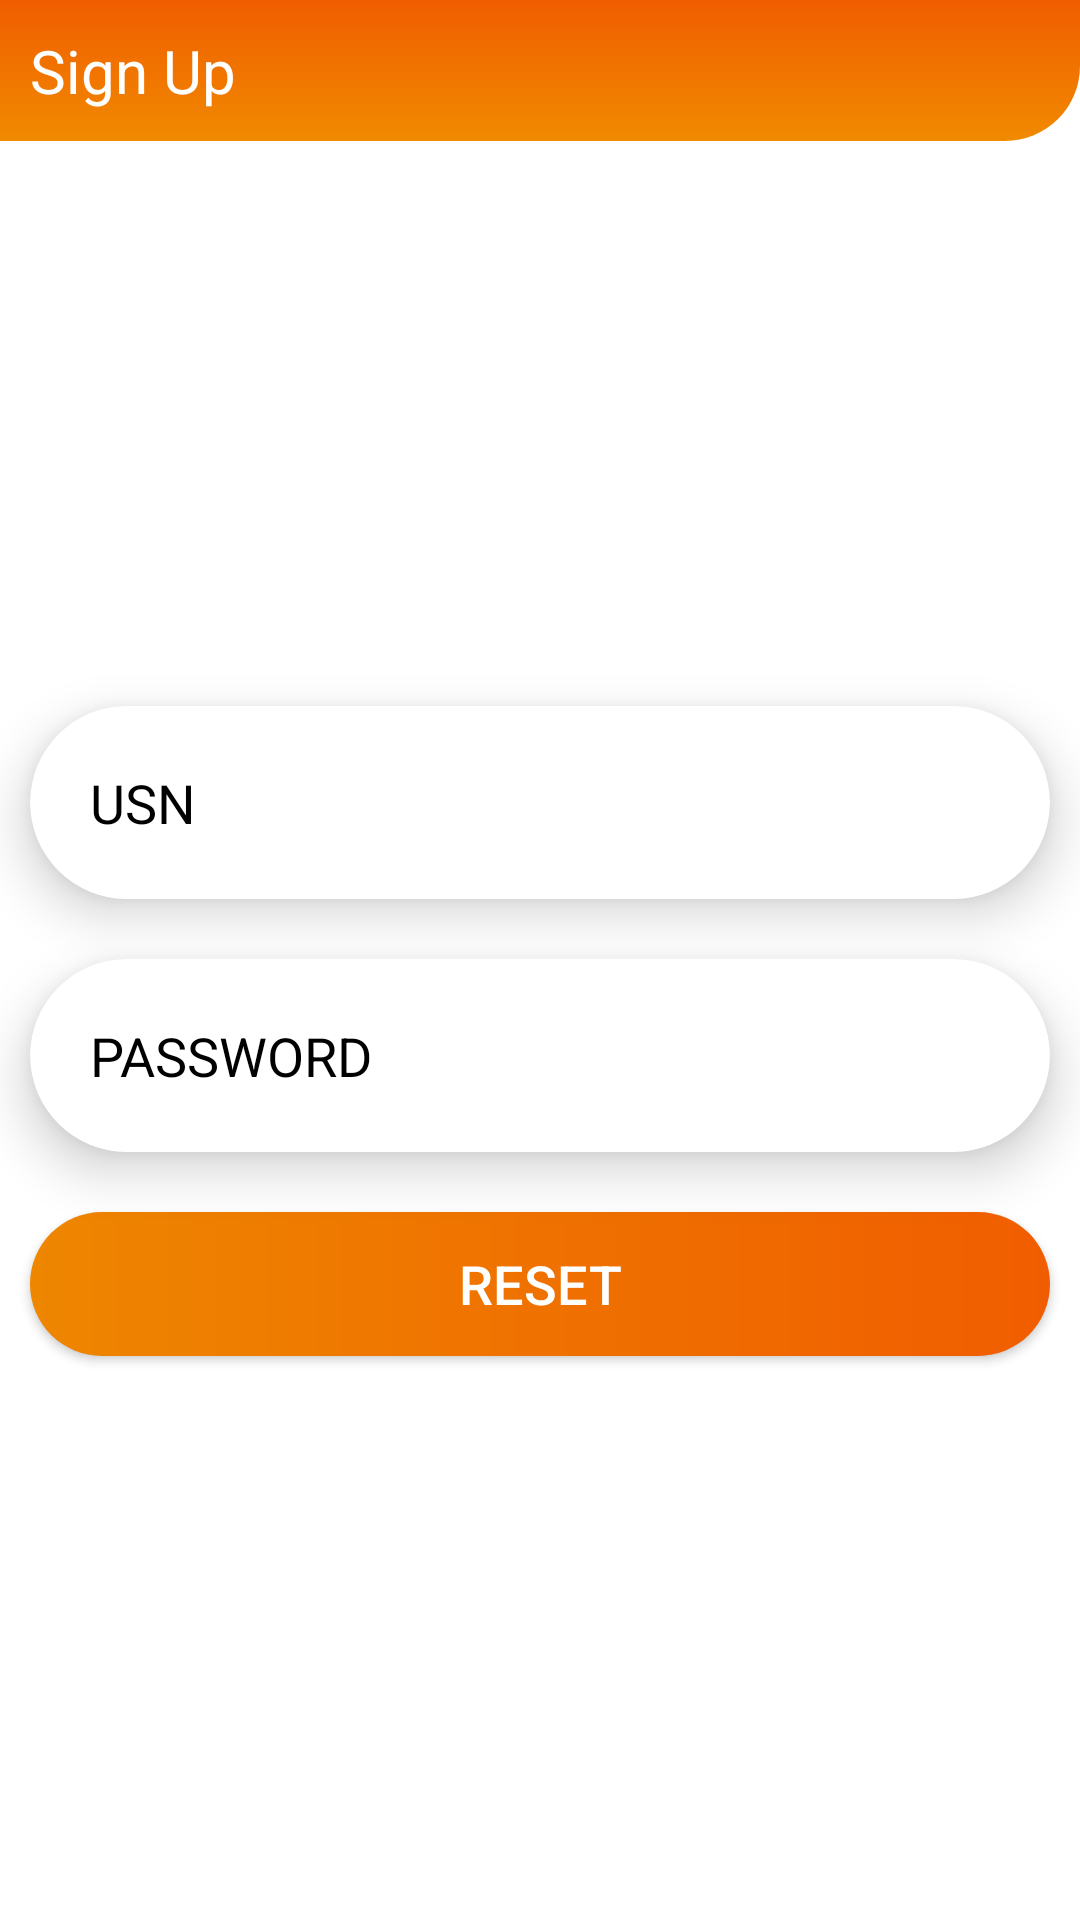

Android layout source for this screen:
<!-- AndroidManifest.xml: application theme Theme.Hachiman -->
<!-- res/layout/fragment_password_reset.xml -->
<?xml version="1.0" encoding="utf-8"?>
<androidx.constraintlayout.widget.ConstraintLayout xmlns:android="http://schemas.android.com/apk/res/android"
    xmlns:app="http://schemas.android.com/apk/res-auto"
    xmlns:tools="http://schemas.android.com/tools"
    android:id="@+id/frameLayout13"
    android:layout_width="match_parent"
    android:layout_height="match_parent"
    tools:context=".admin.PasswordResetFragment">

    <TextView
        android:id="@+id/msgbox"
        android:layout_width="wrap_content"
        android:layout_height="wrap_content"
        android:text="@string/textaf"
        android:textColor="#FF0000"
        android:visibility="gone"
        app:layout_constraintBottom_toTopOf="@id/usn_card"
        app:layout_constraintEnd_toEndOf="parent"
        app:layout_constraintHorizontal_bias="0.5"
        app:layout_constraintStart_toStartOf="parent"
        app:layout_constraintTop_toBottomOf="@+id/top_app"
        app:layout_constraintVertical_chainStyle="packed"
        tools:visibility="visible" />

    <androidx.cardview.widget.CardView
        android:id="@+id/usn_card"
        android:layout_width="0dp"
        android:layout_height="wrap_content"
        android:layout_margin="10dp"
        app:cardCornerRadius="1000dp"
        app:cardElevation="10dp"
        app:layout_constraintBottom_toTopOf="@+id/password_card"
        app:layout_constraintEnd_toEndOf="parent"
        app:layout_constraintHorizontal_bias="0.5"
        app:layout_constraintStart_toStartOf="parent"
        app:layout_constraintTop_toBottomOf="@+id/msgbox"
        app:layout_constraintVertical_chainStyle="packed">

        <EditText
            android:id="@+id/usn"
            android:layout_width="match_parent"
            android:layout_height="wrap_content"
            android:autofillHints="username"
            android:background="#30ffffff"
            android:drawableStart="@drawable/ic_baseline_account_circle_24"
            android:drawablePadding="20dp"
            android:hint="@string/usn"
            android:inputType="text"
            android:padding="20dp"
            android:textColor="@color/black"
            android:textColorHint="@color/black" />
    </androidx.cardview.widget.CardView>

    <androidx.cardview.widget.CardView
        android:id="@+id/password_card"
        android:layout_width="0dp"
        android:layout_height="wrap_content"
        android:layout_margin="10dp"
        app:cardCornerRadius="1000dp"
        app:cardElevation="10dp"
        app:layout_constraintBottom_toTopOf="@+id/register_button"
        app:layout_constraintEnd_toEndOf="parent"
        app:layout_constraintHorizontal_bias="0.5"
        app:layout_constraintStart_toStartOf="parent"
        app:layout_constraintTop_toBottomOf="@+id/usn_card">

        <EditText
            android:id="@+id/password"
            android:layout_width="match_parent"
            android:layout_height="wrap_content"
            android:autofillHints="password"
            android:background="#30ffffff"
            android:drawableStart="@drawable/ic_baseline_security_24"
            android:drawablePadding="20dp"
            android:hint="@string/password"
            android:inputType="textPassword"
            android:padding="20dp"
            android:textColor="@color/black"
            android:textColorHint="@color/black" />
    </androidx.cardview.widget.CardView>

    <android.widget.Button
        android:id="@+id/register_button"
        style="@style/btn_orange_style"
        android:layout_width="0dp"
        android:layout_height="wrap_content"
        android:layout_margin="10dp"
        android:text="Reset"
        app:layout_constraintBottom_toBottomOf="parent"
        app:layout_constraintEnd_toEndOf="parent"
        app:layout_constraintStart_toStartOf="parent"
        app:layout_constraintTop_toBottomOf="@+id/password_card"
        app:layout_constraintVertical_chainStyle="packed" />

    <LinearLayout
        android:id="@+id/top_app"
        android:layout_width="0dp"
        android:layout_height="wrap_content"
        android:background="@drawable/bottom_right_small"
        android:orientation="vertical"
        app:layout_constraintEnd_toEndOf="parent"
        app:layout_constraintHorizontal_bias="0.5"
        app:layout_constraintStart_toStartOf="parent"
        app:layout_constraintTop_toTopOf="parent">

        <TextView
            android:id="@+id/textView8"
            style="@style/big_head"
            android:layout_width="match_parent"
            android:layout_height="wrap_content"
            android:text="Sign Up" />
    </LinearLayout>
</androidx.constraintlayout.widget.ConstraintLayout>
<!-- resources referenced by this layout -->
<resources>
  <color name="black">#FF000000</color>
  <!-- drawable bottom_right_small (drawable) -->
  <?xml version="1.0" encoding="utf-8"?>
  <shape
      xmlns:android="http://schemas.android.com/apk/res/android"
      android:shape="rectangle"
      >
      <corners
          android:bottomRightRadius="25dp"/>
      <gradient
          android:startColor="@color/prim_yellow"
          android:endColor="@color/prim_orange"
          android:angle="90"
          />
  </shape>
  <string name="password">PASSWORD</string>
  <string name="textaf">TextAF</string>
  <string name="usn">USN</string>
  <style name="big_head">
          <item name="android:textColor">@color/white</item>
          <item name="android:textSize">20sp</item>
          <item name="android:padding">10dp</item>
      </style>
  <style name="btn_orange_style">
          <item name="android:background">@drawable/btn_yellow_orange</item>
          <item name="android:textColor">@color/white</item>
          <item name="android:textSize">18sp</item>
      </style>
  <style name="Theme.Hachiman" parent="Theme.MaterialComponents.DayNight.NoActionBar">
          
          <item name="colorPrimary">@color/prim_orange</item>
          <item name="colorPrimaryVariant">@color/sec_orange</item>
          <item name="colorOnPrimary">@color/white</item>
          
          <item name="colorSecondary">@color/prim_yellow</item>
          <item name="colorSecondaryVariant">@color/sec_yellow</item>
          <item name="colorOnSecondary">@color/black</item>
          
          <item name="android:statusBarColor">?attr/colorPrimaryVariant</item>
          
          <item name="android:textColor">@color/black</item>
          <item name="android:textColorHint">@color/black</item>
      </style>
  <color name="prim_yellow">#f18a00</color>
  <color name="prim_orange">#f05d00</color>
  <color name="white">#FFFFFFFF</color>
  <!-- drawable btn_yellow_orange (drawable) -->
  <?xml version="1.0" encoding="utf-8"?>
  <shape
      android:shape="rectangle"
      xmlns:android="http://schemas.android.com/apk/res/android">
      <corners
          android:radius="1000dp"/>
      <gradient
          android:startColor="@color/sec_yellow"
          android:endColor="@color/prim_orange"/>
  </shape>
  <color name="sec_orange">#f05c00</color>
  <color name="sec_yellow">#ee8600</color>
</resources>
